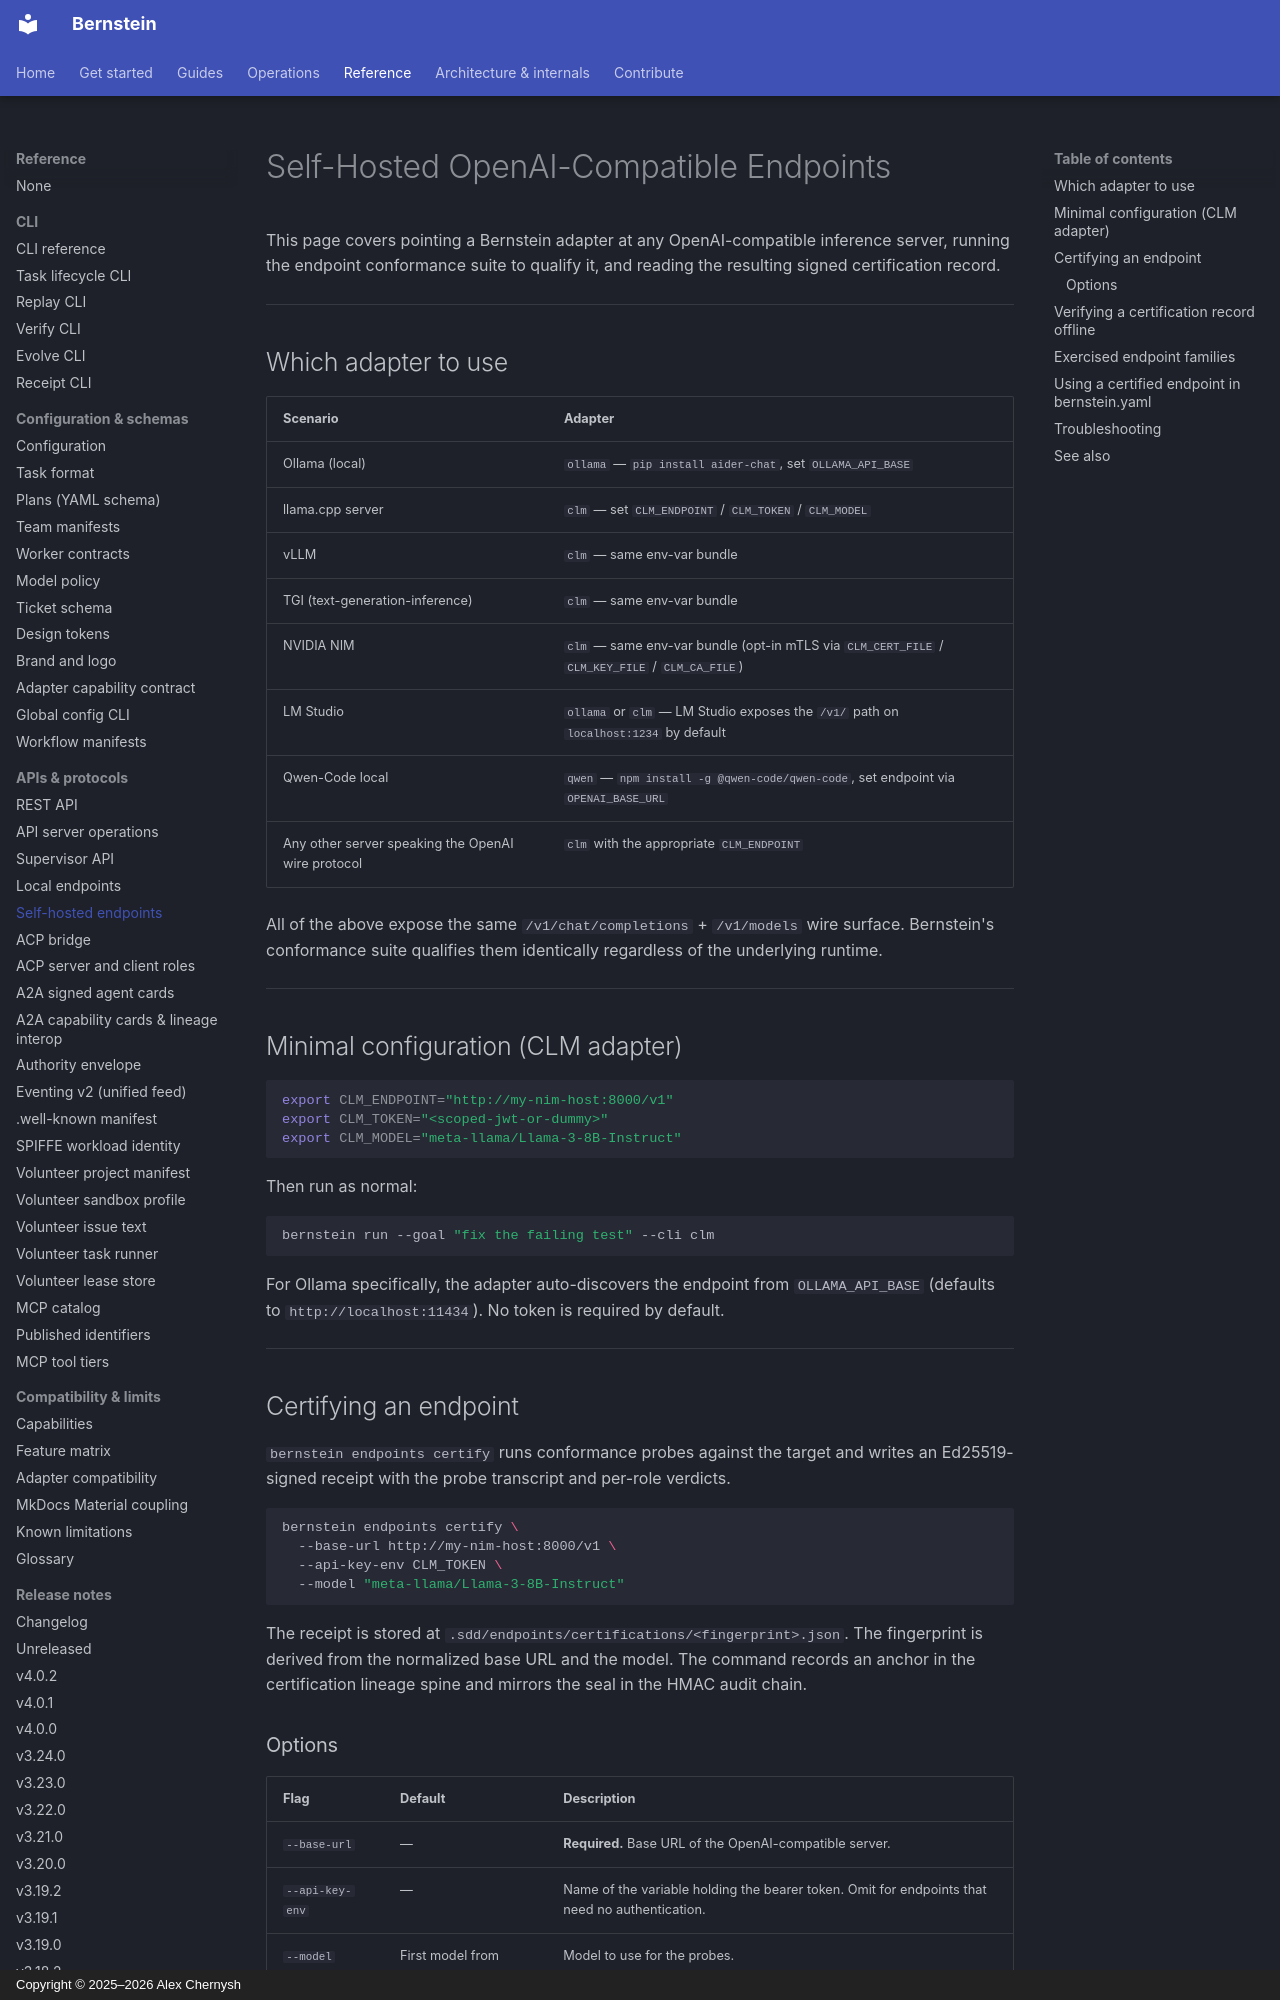

repository: sipyourdrink-ltd/bernstein · page: operations/self-hosted-endpoints/index.html · generator: mkdocs · copyright: Copyright © 2025–2026 Alex Chernysh

# Self-Hosted OpenAI-Compatible Endpoints

This page covers pointing a Bernstein adapter at any OpenAI-compatible
inference server, running the endpoint conformance suite to qualify it,
and reading the resulting signed certification record.

---

## Which adapter to use

| Scenario | Adapter |
|---|---|
| Ollama (local) | `ollama` — `pip install aider-chat`, set `OLLAMA_API_BASE` |
| llama.cpp server | `clm` — set `CLM_ENDPOINT` / `CLM_TOKEN` / `CLM_MODEL` |
| vLLM | `clm` — same env-var bundle |
| TGI (text-generation-inference) | `clm` — same env-var bundle |
| NVIDIA NIM | `clm` — same env-var bundle (opt-in mTLS via `CLM_CERT_FILE` / `CLM_KEY_FILE` / `CLM_CA_FILE`) |
| LM Studio | `ollama` or `clm` — LM Studio exposes the `/v1/` path on `localhost:1234` by default |
| Qwen-Code local | `qwen` — `npm install -g @qwen-code/qwen-code`, set endpoint via `OPENAI_BASE_URL` |
| Any other server speaking the OpenAI wire protocol | `clm` with the appropriate `CLM_ENDPOINT` |

All of the above expose the same `/v1/chat/completions` + `/v1/models`
wire surface. Bernstein's conformance suite qualifies them identically
regardless of the underlying runtime.

---

## Minimal configuration (CLM adapter)

```bash
export CLM_ENDPOINT="http://my-nim-host:8000/v1"
export CLM_TOKEN="<scoped-jwt-or-dummy>"
export CLM_MODEL="meta-llama/Llama-3-8B-Instruct"
```

Then run as normal:

```bash
bernstein run --goal "fix the failing test" --cli clm
```

For Ollama specifically, the adapter auto-discovers the endpoint from
`OLLAMA_API_BASE` (defaults to `http://localhost:11434`). No token is
required by default.

---

## Certifying an endpoint

`bernstein endpoints certify` runs conformance probes against the target
and writes an Ed25519-signed receipt with the probe transcript and per-role verdicts.

```bash
bernstein endpoints certify \
  --base-url http://my-nim-host:8000/v1 \
  --api-key-env CLM_TOKEN \
  --model "meta-llama/Llama-3-8B-Instruct"
```

The receipt is stored at `.sdd/endpoints/certifications/<fingerprint>.json`.
The fingerprint is derived from the normalized base URL and the model.
The command records an anchor in the certification lineage spine and
mirrors the seal in the HMAC audit chain.
